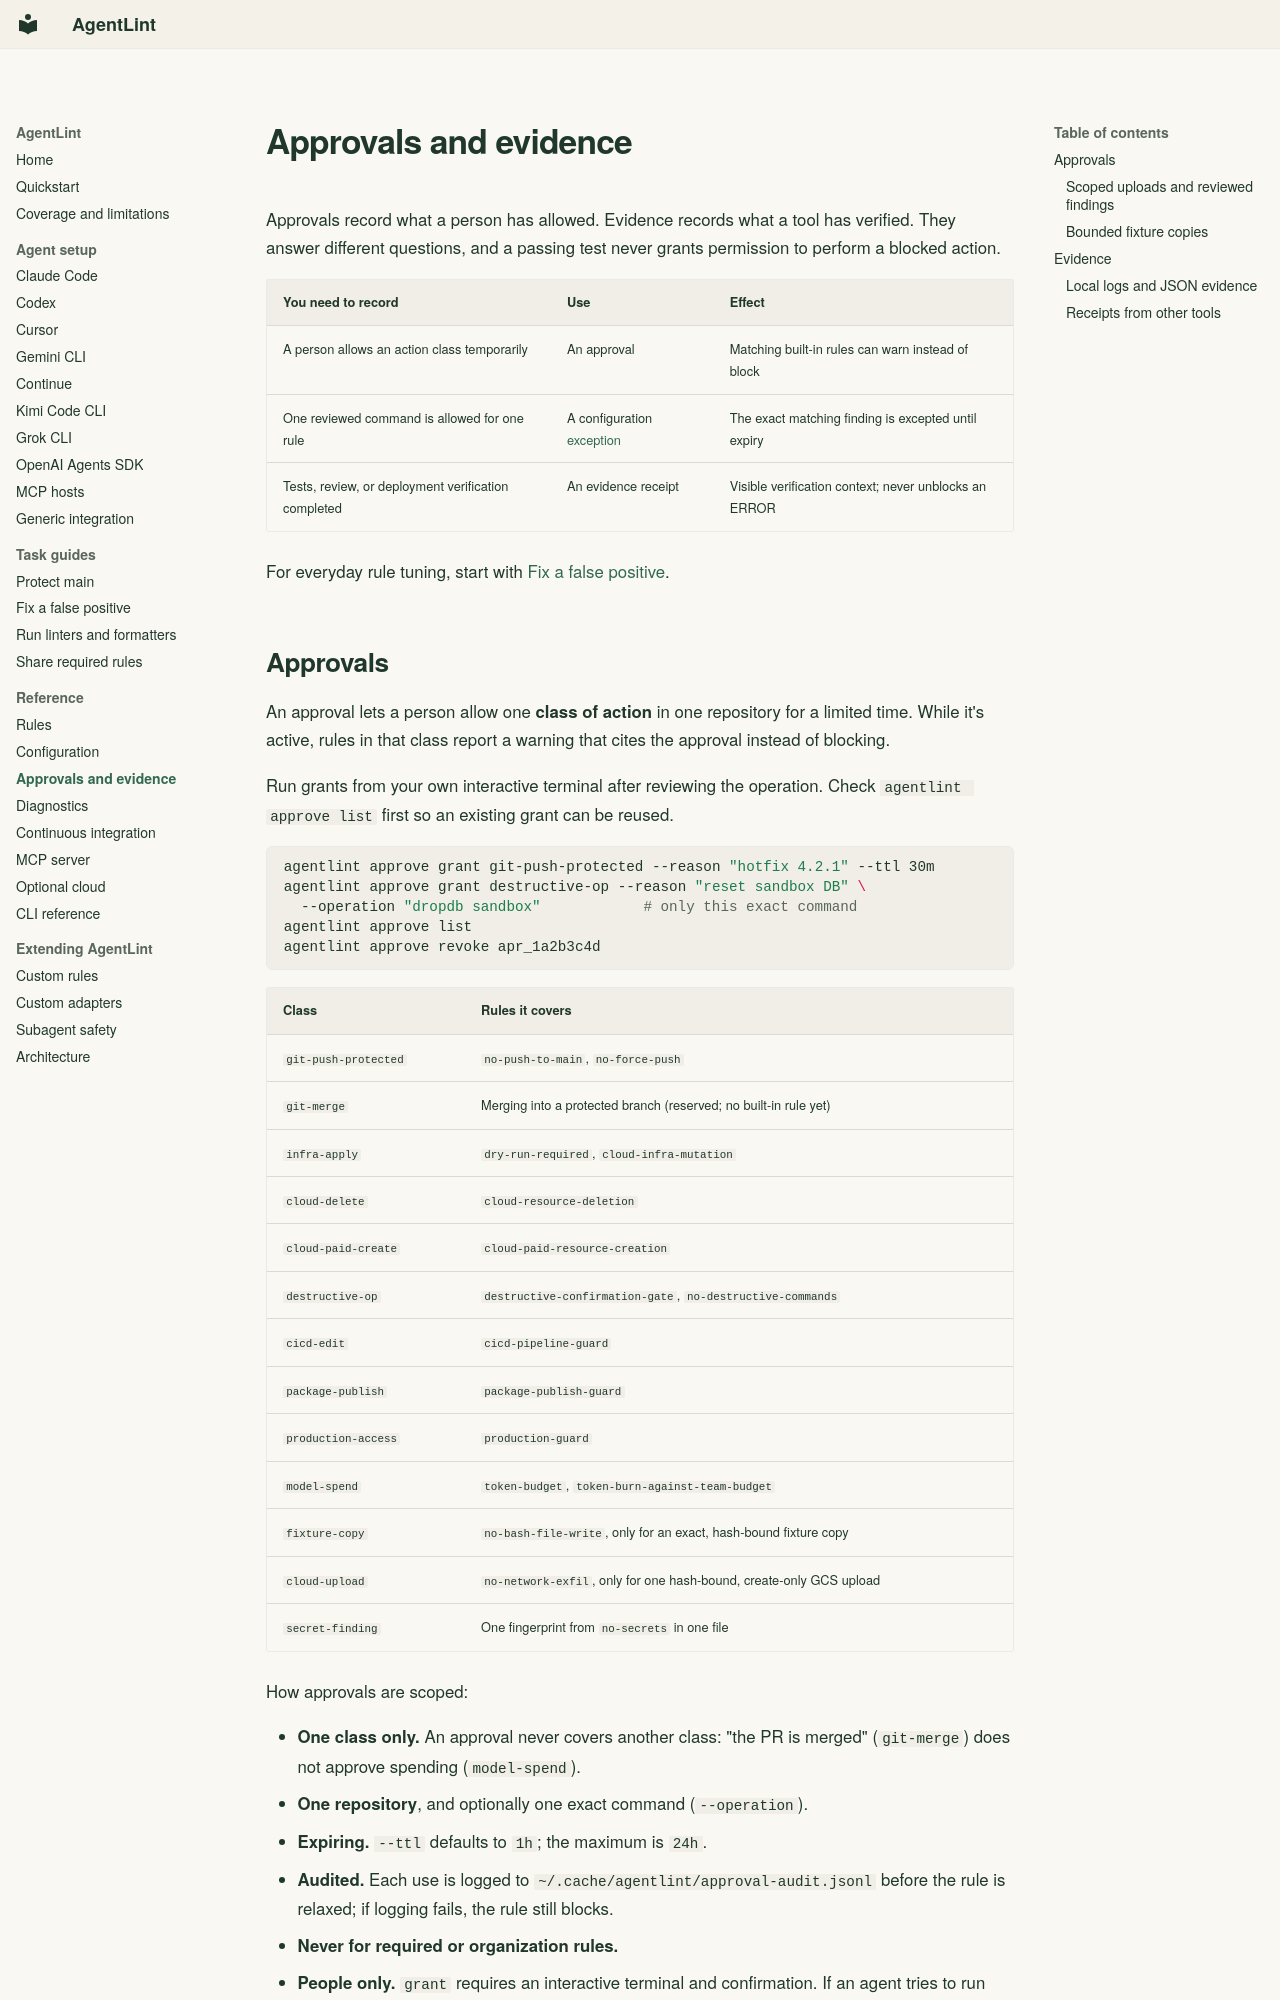

repository: mauhpr/agentlint · page: approvals-and-evidence/index.html · generator: mkdocs

# Approvals and evidence

Approvals record what a person has allowed. Evidence records what a tool has
verified. They answer different questions, and a passing test never grants
permission to perform a blocked action.

| You need to record | Use | Effect |
|---|---|---|
| A person allows an action class temporarily | An approval | Matching built-in rules can warn instead of block |
| One reviewed command is allowed for one rule | A configuration [exception](configuration.md#exceptions) | The exact matching finding is excepted until expiry |
| Tests, review, or deployment verification completed | An evidence receipt | Visible verification context; never unblocks an ERROR |

For everyday rule tuning, start with [Fix a false positive](guides/fix-a-false-positive.md).

## Approvals

An approval lets a person allow one **class of action** in one repository for a
limited time. While it's active, rules in that class report a warning that cites
the approval instead of blocking.

Run grants from your own interactive terminal after reviewing the operation.
Check `agentlint approve list` first so an existing grant can be reused.

```bash
agentlint approve grant git-push-protected --reason "hotfix 4.2.1" --ttl 30m
agentlint approve grant destructive-op --reason "reset sandbox DB" \
  --operation "dropdb sandbox"            # only this exact command
agentlint approve list
agentlint approve revoke apr_1a2b3c4d
```

| Class | Rules it covers |
|-------|-----------------|
| `git-push-protected` | `no-push-to-main`, `no-force-push` |
| `git-merge` | Merging into a protected branch (reserved; no built-in rule yet) |
| `infra-apply` | `dry-run-required`, `cloud-infra-mutation` |
| `cloud-delete` | `cloud-resource-deletion` |
| `cloud-paid-create` | `cloud-paid-resource-creation` |
| `destructive-op` | `destructive-confirmation-gate`, `no-destructive-commands` |
| `cicd-edit` | `cicd-pipeline-guard` |
| `package-publish` | `package-publish-guard` |
| `production-access` | `production-guard` |
| `model-spend` | `token-budget`, `token-burn-against-team-budget` |
| `fixture-copy` | `no-bash-file-write`, only for an exact, hash-bound fixture copy |
| `cloud-upload` | `no-network-exfil`, only for one hash-bound, create-only GCS upload |
| `secret-finding` | One fingerprint from `no-secrets` in one file |

How approvals are scoped:

- **One class only.** An approval never covers another class: "the PR is
  merged" (`git-merge`) does not approve spending (`model-spend`).
- **One repository**, and optionally one exact command (`--operation`).
- **Expiring.** `--ttl` defaults to `1h`; the maximum is `24h`.
- **Audited.** Each use is logged to `~/.cache/agentlint/approval-audit.jsonl`
  before the rule is relaxed; if logging fails, the rule still blocks.
- **Never for required or organization rules.**
- **People only.** `grant` requires an interactive terminal and confirmation.
  If an agent tries to run `agentlint approve grant` or edit the approvals file,
  the call is blocked (`approval-self-grant`).
  The literal `agentlint approve grant --help` command remains available.
  Required/locked rules remain non-overridable, and there is no Docker-specific
  grant class. Unsupported Docker cleanup needs the human's reviewed terminal
  workflow; a generic approval does not bypass required policy.

For a single reviewed command in configuration, see
[exceptions](configuration.md#exceptions).
